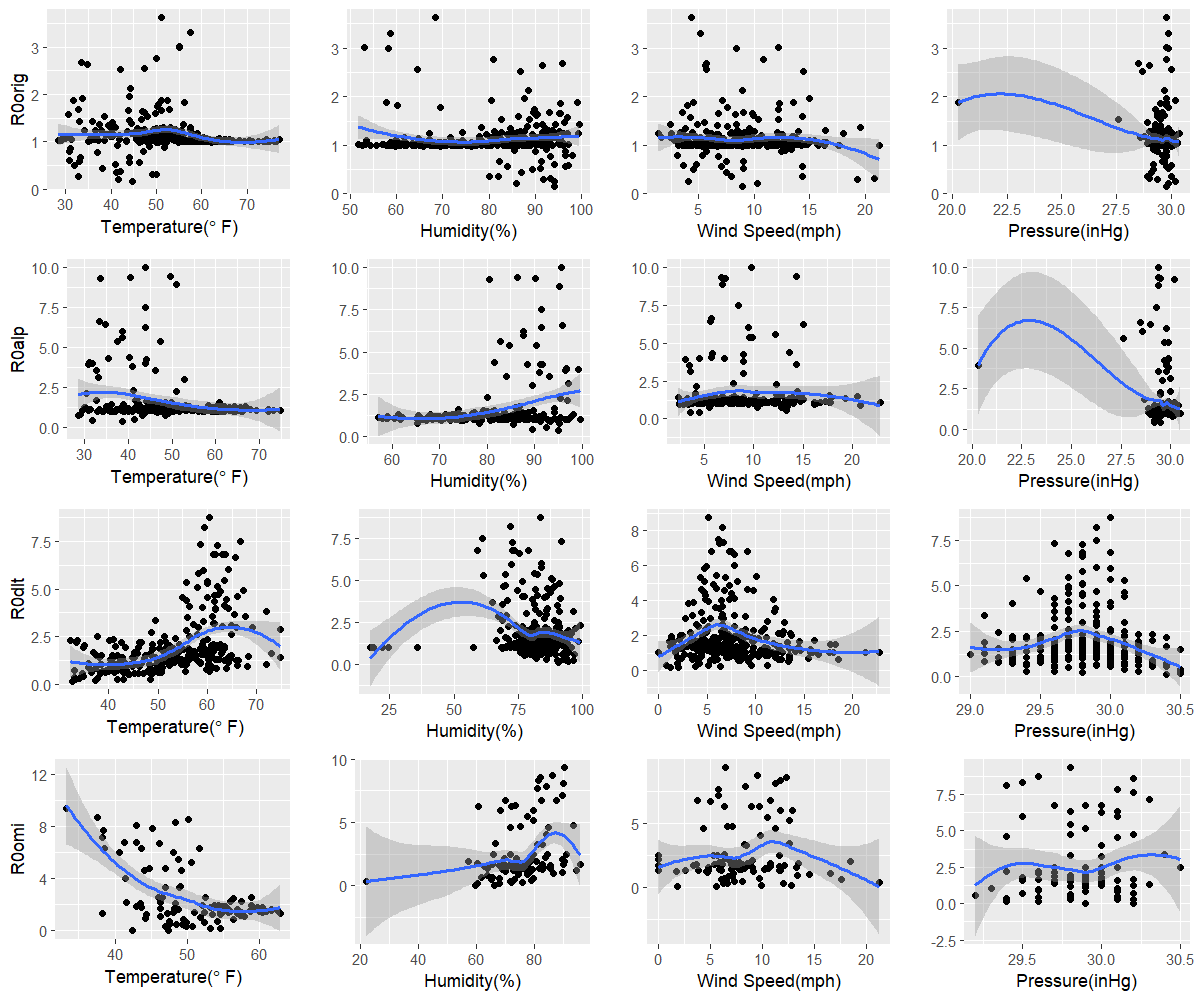

The table this chart was drawn from, first rows:
orig, 44.8, 94.1, 8.9, 29.8
alp, 38.6, 95.1, 3.6, 29.5
dlt, 32.7, 90.5, 1.2, 30.4
omi, 47.4, 59.5, 1.8, 30.2
